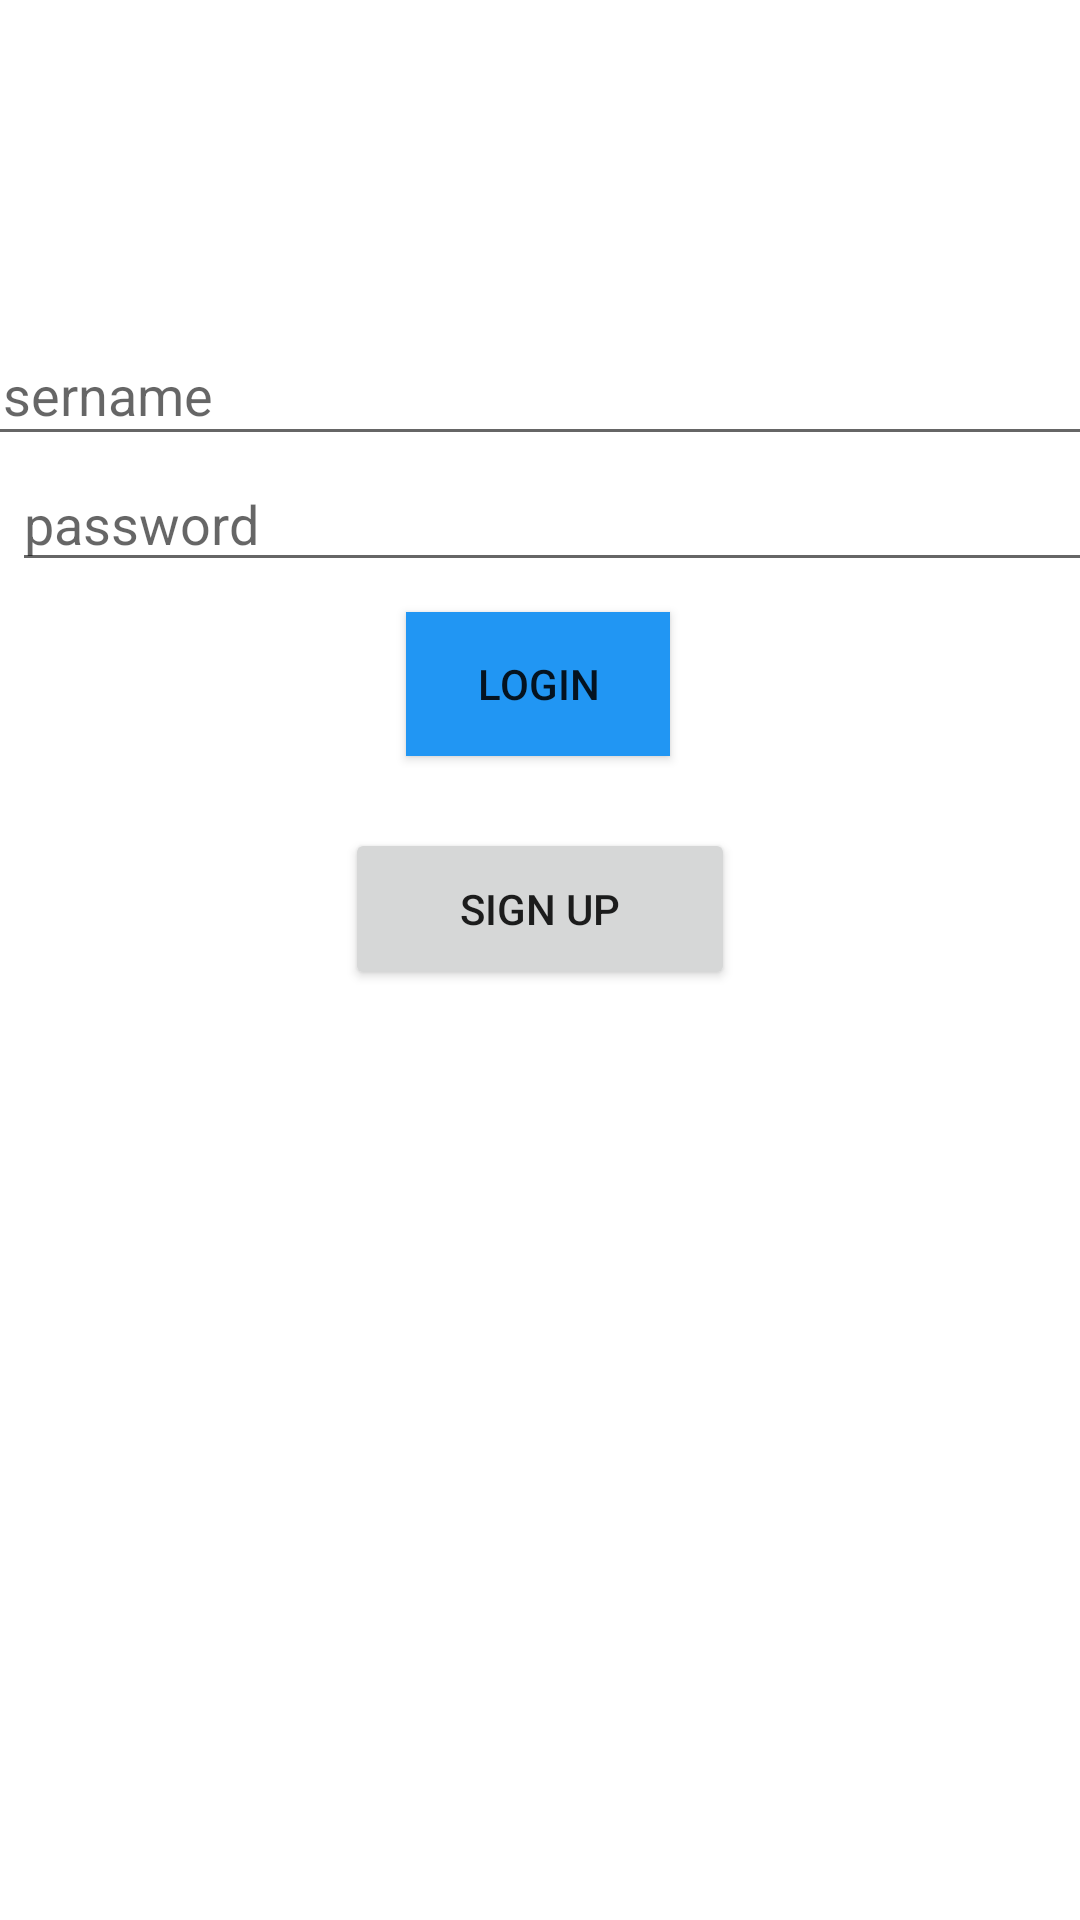

Write the Android layout XML for this screen, with the resource values it uses.
<!-- AndroidManifest.xml: application theme Theme.ParceGram -->
<!-- res/layout/activity_login.xml -->
<?xml version="1.0" encoding="utf-8"?>
<androidx.constraintlayout.widget.ConstraintLayout xmlns:android="http://schemas.android.com/apk/res/android"
    xmlns:app="http://schemas.android.com/apk/res-auto"
    xmlns:tools="http://schemas.android.com/tools"
    android:layout_width="match_parent"
    android:layout_height="match_parent">

    <EditText
        android:id="@+id/tvPassword"
        android:layout_width="385dp"
        android:layout_height="42dp"
        android:layout_marginStart="4dp"
        android:ems="10"
        android:hint="password"
        android:inputType="textPassword"
        app:layout_constraintStart_toStartOf="parent"
        app:layout_constraintTop_toBottomOf="@+id/tvUsername"
        tools:text="password" />

    <EditText
        android:id="@+id/tvUsername"
        android:layout_width="387dp"
        android:layout_height="44dp"
        android:layout_marginTop="108dp"
        android:ems="10"
        android:hint="username"
        android:inputType="textPersonName"
        app:layout_constraintEnd_toEndOf="parent"
        app:layout_constraintStart_toStartOf="parent"
        app:layout_constraintTop_toBottomOf="@+id/ivIGLogin"
        tools:text="username" />

    <Button
        android:id="@+id/btLogin"
        android:layout_width="wrap_content"
        android:layout_height="wrap_content"
        android:layout_marginTop="10dp"
        android:background="#2196F3"
        android:text="LOGIN"
        app:layout_constraintEnd_toEndOf="parent"
        app:layout_constraintHorizontal_bias="0.498"
        app:layout_constraintStart_toStartOf="parent"
        app:layout_constraintTop_toBottomOf="@+id/tvPassword" />

    <ImageView
        android:id="@+id/ivIGLogin"
        android:layout_width="wrap_content"
        android:layout_height="wrap_content"
        android:background="@drawable/ic_launcher_nav_logo_whiteout"
        app:layout_constraintEnd_toEndOf="parent"
        app:layout_constraintStart_toStartOf="parent"
        tools:layout_editor_absoluteY="71dp" />

    <Button
        android:id="@+id/btSignup"
        android:layout_width="130dp"
        android:layout_height="54dp"
        android:layout_marginTop="24dp"
        android:text="SIGN UP"
        app:layout_constraintEnd_toEndOf="parent"
        app:layout_constraintStart_toStartOf="parent"
        app:layout_constraintTop_toBottomOf="@+id/btLogin" />

</androidx.constraintlayout.widget.ConstraintLayout>
<!-- resources referenced by this layout -->
<resources>
  <style name="Theme.ParceGram" parent="Theme.MaterialComponents.DayNight.NoActionBar">
          
          <item name="colorPrimary">@color/purple_500</item>
          <item name="colorPrimaryVariant">@color/purple_700</item>
          <item name="colorOnPrimary">@color/white</item>
          
          <item name="colorSecondary">@color/teal_200</item>
          <item name="colorSecondaryVariant">@color/teal_700</item>
          <item name="colorOnSecondary">@color/black</item>
          
          <item name="android:statusBarColor" tools:targetApi="l">?attr/colorPrimaryVariant</item>
          
      </style>
  <!-- not gathered from this repository: default colours our renderer supplied (Android Studio template values) -->
  <color name="purple_500">#FF6200EE</color>
  <color name="purple_700">#FF3700B3</color>
  <color name="teal_200">#FF03DAC5</color>
  <color name="teal_700">#FF018786</color>
  <color name="black">#FF000000</color>
  <color name="white">#FFFFFFFF</color>
</resources>
